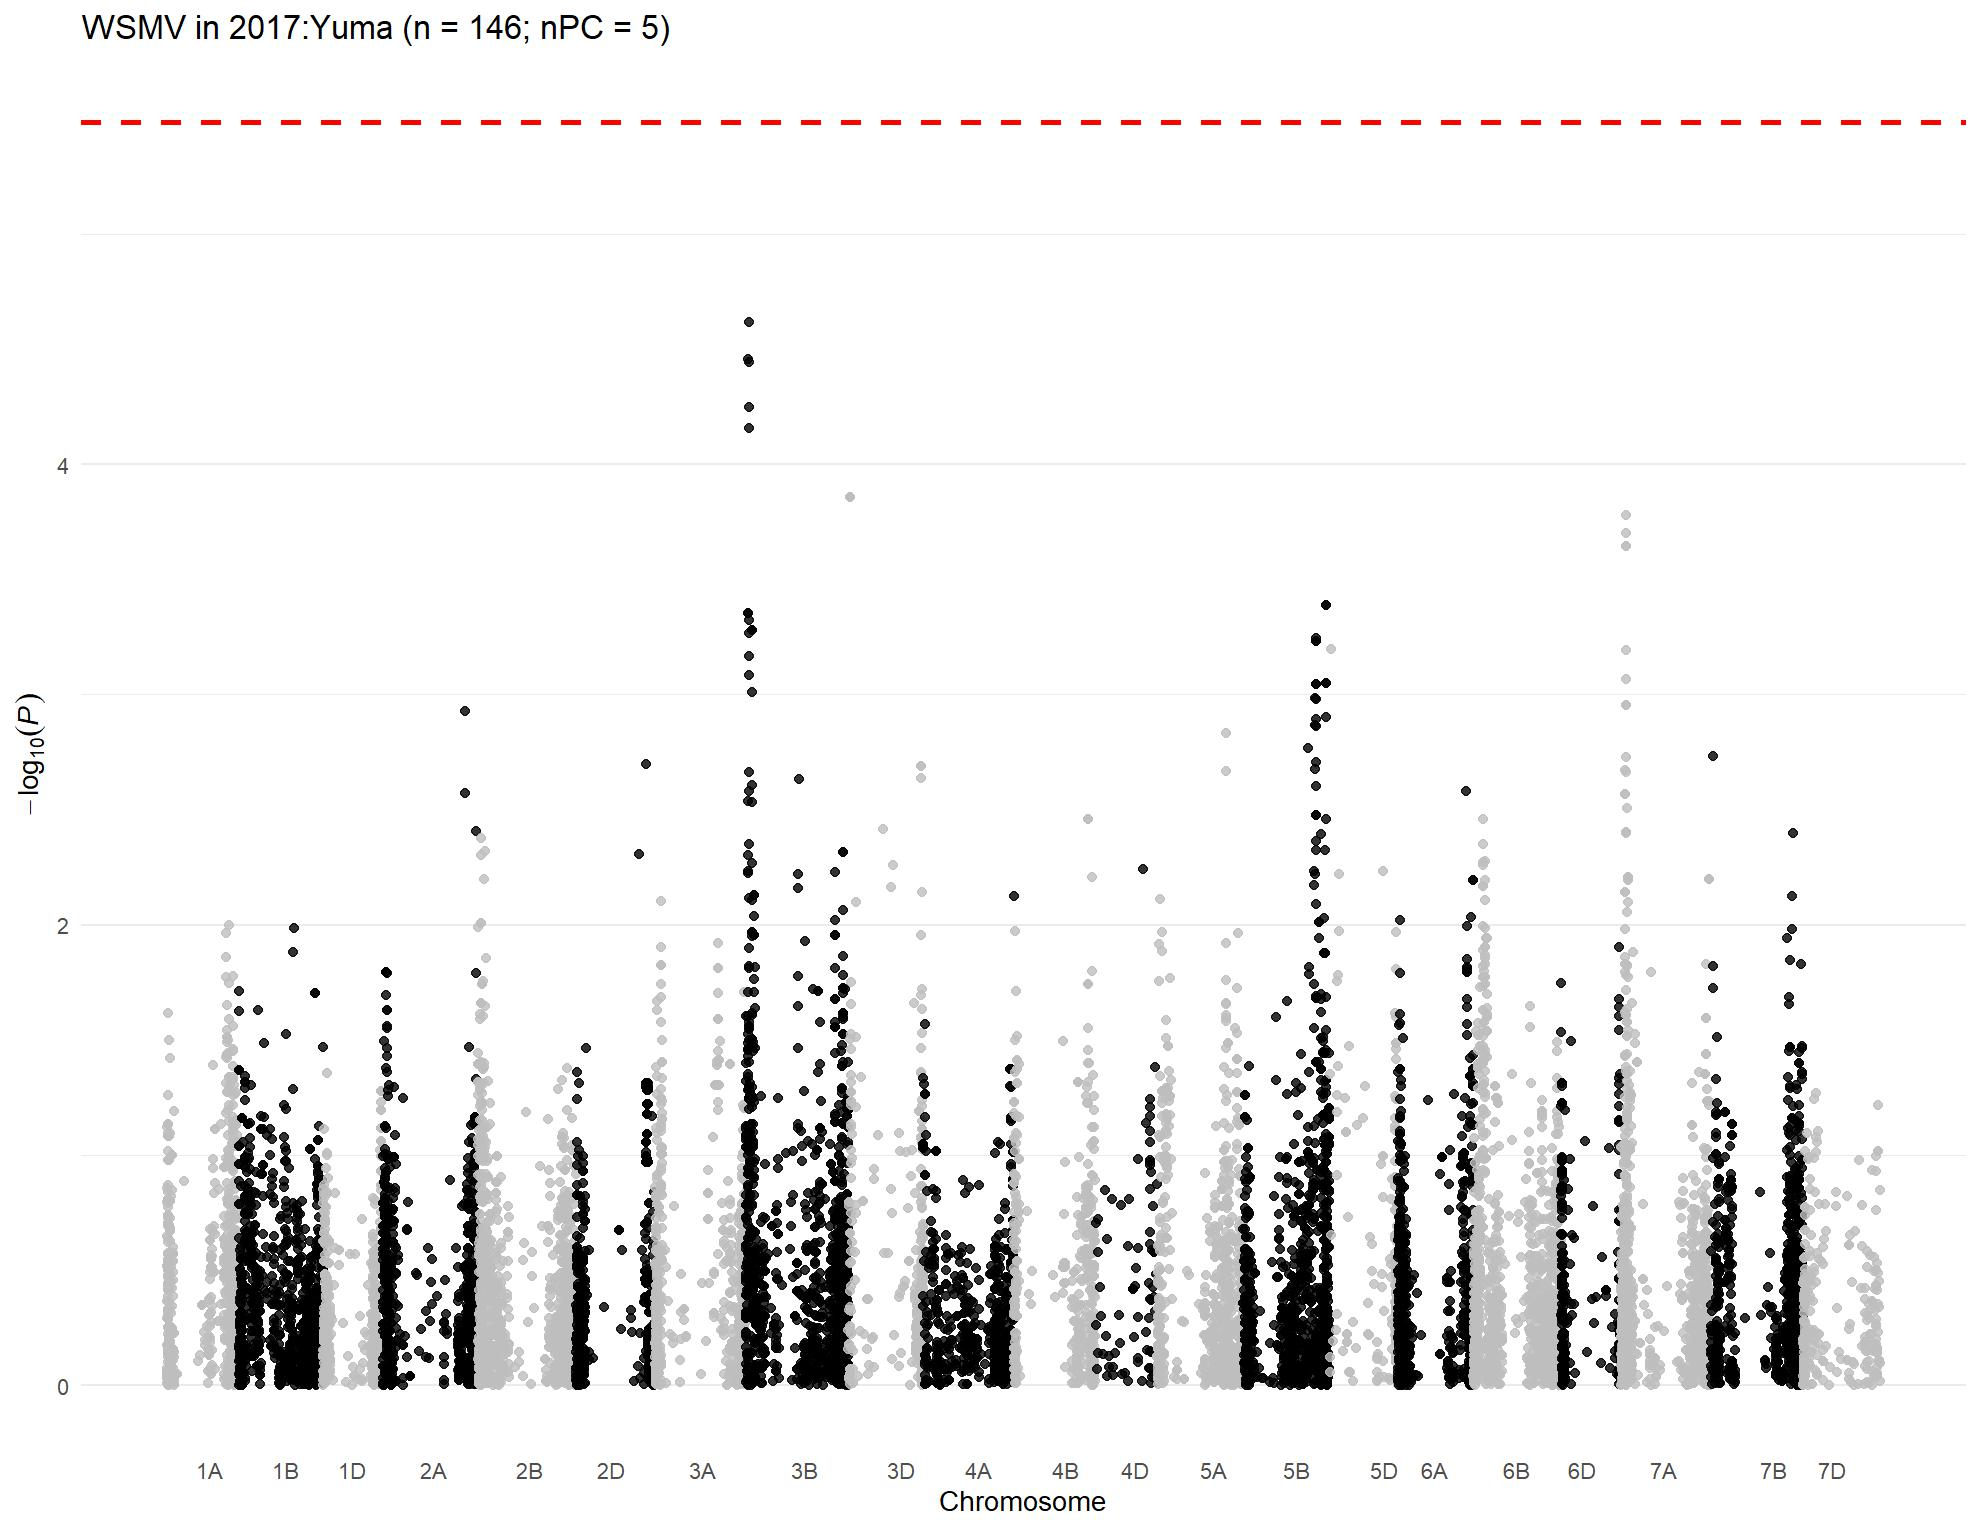

Source data for this figure (header and first rows):
, trait, chr, chr_wheat, variant.id, snp_id, pos, n.obs, freq, MAC, Score, Score.SE, Score.Stat, Score.pval, neg_log_pval, Est, Est.SE, PVE, break_bft
1, 2017:Yuma, 1, 1A, 1, S1A_1157687, 1157687, 97, 0.1082, 21, -6.387, 5.266, -1.213, 0.2252, 0.6475, -0.2303, 0.1899, 0.01617, 0
2, 2017:Yuma, 1, 1A, 2, S1A_1195489, 1195489, 97, 0.7835, 42, -13.89, 7.828, -1.775, 0.07591, 1.12, -0.2268, 0.1278, 0.03462, 0
3, 2017:Yuma, 1, 1A, 3, S1A_1933199, 1933199, 97, 0.8866, 22, 6.249, 6.079, 1.028, 0.304, 0.5171, 0.1691, 0.1645, 0.01161, 0
4, 2017:Yuma, 1, 1A, 4, S1A_1933228, 1933228, 97, 0.8866, 22, 6.249, 6.079, 1.028, 0.304, 0.5171, 0.1691, 0.1645, 0.01161, 0
5, 2017:Yuma, 1, 1A, 5, S1A_2580251, 2580251, 97, 0.8144, 36, 10.38, 7.002, 1.482, 0.1384, 0.8588, 0.2116, 0.1428, 0.02413, 0
6, 2017:Yuma, 1, 1A, 6, S1A_3181865, 3181865, 97, 0.8918, 21, 4.025, 6.111, 0.6586, 0.5101, 0.2923, 0.1078, 0.1636, 0.004767, 0
7, 2017:Yuma, 1, 1A, 7, S1A_4781815, 4781815, 97, 0.2268, 44, 0.8658, 8.103, 0.1069, 0.9149, 0.03862, 0.01319, 0.1234, 0.0001255, 0
8, 2017:Yuma, 1, 1A, 8, S1A_4929734, 4929734, 97, 0.3041, 59, 7.311, 9.283, 0.7876, 0.431, 0.3656, 0.08484, 0.1077, 0.006816, 0
9, 2017:Yuma, 1, 1A, 9, S1A_4968161, 4968161, 97, 0.1289, 25, -0.1699, 6.607, -0.02572, 0.9795, 0.009002, -0.003892, 0.1514, 7.26668877645715e-06, 0
10, 2017:Yuma, 1, 1A, 10, S1A_4968173, 4968173, 97, 0.3454, 67, -4.084, 9.526, -0.4288, 0.6681, 0.1752, -0.04501, 0.105, 0.00202, 0
11, 2017:Yuma, 1, 1A, 11, S1A_5197982, 5197982, 97, 0.2216, 43, 0.6533, 7.845, 0.08328, 0.9336, 0.02983, 0.01062, 0.1275, 7.62150102785099e-05, 0
12, 2017:Yuma, 1, 1A, 12, S1A_5198010, 5198010, 97, 0.2216, 43, 0.6533, 7.845, 0.08328, 0.9336, 0.02983, 0.01062, 0.1275, 7.62150102785099e-05, 0
13, 2017:Yuma, 1, 1A, 13, S1A_5243796, 5243796, 97, 0.2268, 44, -1.653, 8.192, -0.2018, 0.84, 0.0757, -0.02464, 0.1221, 0.0004477, 0
14, 2017:Yuma, 1, 1A, 14, S1A_5243818, 5243818, 97, 0.2165, 42, 1.294, 7.831, 0.1653, 0.8687, 0.06111, 0.0211, 0.1277, 0.0003001, 0
15, 2017:Yuma, 1, 1A, 15, S1A_5915099, 5915099, 97, 0.2577, 50, 1.307, 8.273, 0.158, 0.8745, 0.05825, 0.01909, 0.1209, 0.0002743, 0
16, 2017:Yuma, 1, 1A, 17, S1A_7557771, 7557771, 97, 0.1134, 22, 9.481, 6.745, 1.406, 0.1599, 0.7963, 0.2084, 0.1482, 0.02171, 0
17, 2017:Yuma, 1, 1A, 18, S1A_8082355, 8082355, 97, 0.1598, 31, -7.52, 7.393, -1.017, 0.3091, 0.51, -0.1376, 0.1353, 0.01137, 0
18, 2017:Yuma, 1, 1A, 19, S1A_8561584, 8561584, 97, 0.3402, 66, 13.3, 9.501, 1.4, 0.1615, 0.7919, 0.1474, 0.1052, 0.02154, 0
19, 2017:Yuma, 1, 1A, 20, S1A_8616489, 8616489, 97, 0.7835, 42, 7.656, 8.347, 0.9172, 0.359, 0.4449, 0.1099, 0.1198, 0.009245, 0
20, 2017:Yuma, 1, 1A, 21, S1A_8619460, 8619460, 97, 0.3557, 69, -1.656, 9.032, -0.1834, 0.8545, 0.06828, -0.0203, 0.1107, 0.0003694, 0
21, 2017:Yuma, 1, 1A, 22, S1A_8997884, 8997884, 97, 0.1959, 38, -5.937, 8.174, -0.7263, 0.4676, 0.3301, -0.08886, 0.1223, 0.005798, 0
22, 2017:Yuma, 1, 1A, 23, S1A_9136957, 9136957, 97, 0.1237, 24, -1.884, 7.047, -0.2674, 0.7892, 0.1028, -0.03794, 0.1419, 0.0007858, 0
23, 2017:Yuma, 1, 1A, 24, S1A_9137012, 9137012, 97, 0.1134, 22, 1.063, 6.817, 0.1559, 0.8761, 0.05745, 0.02287, 0.1467, 0.0002672, 0
24, 2017:Yuma, 1, 1A, 25, S1A_9593887, 9593887, 97, 0.3969, 77, -16.08, 9.192, -1.749, 0.08027, 1.095, -0.1903, 0.1088, 0.03362, 0
25, 2017:Yuma, 1, 1A, 26, S1A_9634576, 9634576, 97, 0.2216, 43, 7.65, 7.632, 1.002, 0.3162, 0.5, 0.1313, 0.131, 0.01104, 0
26, 2017:Yuma, 1, 1A, 27, S1A_10055204, 10055204, 97, 0.1082, 21, -0.925, 6.113, -0.1513, 0.8797, 0.05566, -0.02476, 0.1636, 0.0002517, 0
27, 2017:Yuma, 1, 1A, 28, S1A_10606176, 10606176, 97, 0.2629, 51, 14.61, 8.17, 1.788, 0.0737, 1.133, 0.2189, 0.1224, 0.03515, 0
28, 2017:Yuma, 1, 1A, 29, S1A_10606184, 10606184, 97, 0.2629, 51, 14.61, 8.17, 1.788, 0.0737, 1.133, 0.2189, 0.1224, 0.03515, 0
29, 2017:Yuma, 1, 1A, 30, S1A_10606210, 10606210, 97, 0.2629, 51, 14.61, 8.17, 1.788, 0.0737, 1.133, 0.2189, 0.1224, 0.03515, 0
30, 2017:Yuma, 1, 1A, 31, S1A_10935582, 10935582, 97, 0.1701, 33, 17.97, 7.969, 2.255, 0.02414, 1.617, 0.283, 0.1255, 0.05587, 0
31, 2017:Yuma, 1, 1A, 32, S1A_10970374, 10970374, 97, 0.1495, 29, -10.16, 7.385, -1.376, 0.1689, 0.7724, -0.1863, 0.1354, 0.0208, 0
32, 2017:Yuma, 1, 1A, 33, S1A_11341749, 11341749, 97, 0.3299, 64, 11.05, 9.212, 1.2, 0.2302, 0.6379, 0.1302, 0.1086, 0.01582, 0
33, 2017:Yuma, 1, 1A, 34, S1A_11341756, 11341756, 97, 0.1186, 23, 0.2775, 6.655, 0.04169, 0.9667, 0.01469, 0.006265, 0.1503, 1.91010761544213e-05, 0
34, 2017:Yuma, 1, 1A, 35, S1A_11343021, 11343021, 97, 0.2165, 42, 8.687, 8.243, 1.054, 0.2919, 0.5347, 0.1279, 0.1213, 0.01221, 0
35, 2017:Yuma, 1, 1A, 36, S1A_11504784, 11504784, 97, 0.134, 26, 7.385, 6.279, 1.176, 0.2395, 0.6206, 0.1873, 0.1593, 0.0152, 0
36, 2017:Yuma, 1, 1A, 37, S1A_11520298, 11520298, 97, 0.06186, 12, -4.863, 5.601, -0.8683, 0.3852, 0.4143, -0.155, 0.1785, 0.008285, 0
37, 2017:Yuma, 1, 1A, 38, S1A_11579702, 11579702, 97, 0.1443, 28, 4.798, 6.99, 0.6863, 0.4925, 0.3076, 0.09819, 0.1431, 0.005177, 0
38, 2017:Yuma, 1, 1A, 39, S1A_11579708, 11579708, 97, 0.1186, 23, -0.3242, 6.599, -0.04913, 0.9608, 0.01736, -0.007444, 0.1515, 2.65202394529333e-05, 0
39, 2017:Yuma, 1, 1A, 40, S1A_11579715, 11579715, 97, 0.1186, 23, -0.3242, 6.599, -0.04913, 0.9608, 0.01736, -0.007444, 0.1515, 2.65202394529333e-05, 0
40, 2017:Yuma, 1, 1A, 41, S1A_11583220, 11583220, 97, 0.2165, 42, 10.49, 8.238, 1.274, 0.2027, 0.6932, 0.1546, 0.1214, 0.01783, 0
41, 2017:Yuma, 1, 1A, 42, S1A_11585247, 11585247, 97, 0.2165, 42, 8.687, 8.243, 1.054, 0.2919, 0.5347, 0.1279, 0.1213, 0.01221, 0
42, 2017:Yuma, 1, 1A, 43, S1A_11592514, 11592514, 97, 0.2113, 41, 10.78, 8.192, 1.315, 0.1883, 0.725, 0.1606, 0.1221, 0.01902, 0
43, 2017:Yuma, 1, 1A, 44, S1A_11774650, 11774650, 97, 0.1237, 24, 0.1779, 6.675, 0.02665, 0.9787, 0.009333, 0.003992, 0.1498, 7.80411254095966e-06, 0
44, 2017:Yuma, 1, 1A, 45, S1A_11774661, 11774661, 97, 0.2629, 51, 7.437, 8.161, 0.9113, 0.3622, 0.4411, 0.1117, 0.1225, 0.009125, 0
45, 2017:Yuma, 1, 1A, 46, S1A_11774667, 11774667, 97, 0.134, 26, 9.74, 6.685, 1.457, 0.1451, 0.8383, 0.218, 0.1496, 0.02333, 0
46, 2017:Yuma, 1, 1A, 47, S1A_11790356, 11790356, 97, 0.1495, 29, 6.068, 7.381, 0.8221, 0.411, 0.3861, 0.1114, 0.1355, 0.007427, 0
47, 2017:Yuma, 1, 1A, 48, S1A_11790370, 11790370, 97, 0.3144, 61, 10.3, 9.333, 1.104, 0.2696, 0.5692, 0.1183, 0.1071, 0.01339, 0
48, 2017:Yuma, 1, 1A, 49, S1A_11790390, 11790390, 97, 0.1134, 22, 0.5644, 6.593, 0.08561, 0.9318, 0.03069, 0.01299, 0.1517, 8.05403229149211e-05, 0
49, 2017:Yuma, 1, 1A, 50, S1A_11790449, 11790449, 97, 0.2629, 51, 2.686, 8.54, 0.3145, 0.7532, 0.1231, 0.03683, 0.1171, 0.001087, 0
50, 2017:Yuma, 1, 1A, 51, S1A_11992309, 11992309, 97, 0.2113, 41, 7.187, 8.098, 0.8875, 0.3748, 0.4262, 0.1096, 0.1235, 0.008656, 0
51, 2017:Yuma, 1, 1A, 52, S1A_11994475, 11994475, 97, 0.1907, 37, 13.67, 8.207, 1.666, 0.09578, 1.019, 0.2029, 0.1218, 0.03049, 0
52, 2017:Yuma, 1, 1A, 53, S1A_11994504, 11994504, 97, 0.1289, 25, -2.922, 6.726, -0.4345, 0.6639, 0.1779, -0.0646, 0.1487, 0.002074, 0
53, 2017:Yuma, 1, 1A, 54, S1A_11994526, 11994526, 97, 0.3299, 64, 10.06, 9.028, 1.114, 0.2653, 0.5763, 0.1234, 0.1108, 0.01364, 0
54, 2017:Yuma, 1, 1A, 55, S1A_11994562, 11994562, 97, 0.2165, 42, 7.86, 8.093, 0.9712, 0.3314, 0.4796, 0.12, 0.1236, 0.01037, 0
55, 2017:Yuma, 1, 1A, 56, S1A_12127733, 12127733, 97, 0.2062, 40, 13.26, 8.185, 1.62, 0.1053, 0.9776, 0.1979, 0.1222, 0.02883, 0
56, 2017:Yuma, 1, 1A, 57, S1A_12463822, 12463822, 97, 0.1134, 22, 0.5644, 6.593, 0.08561, 0.9318, 0.03069, 0.01299, 0.1517, 8.05403229149211e-05, 0
57, 2017:Yuma, 1, 1A, 58, S1A_12595515, 12595515, 97, 0.2062, 40, 13.26, 8.185, 1.62, 0.1053, 0.9776, 0.1979, 0.1222, 0.02883, 0
58, 2017:Yuma, 1, 1A, 59, S1A_12595543, 12595543, 97, 0.4691, 91, -3.423, 9.343, -0.3663, 0.7141, 0.1462, -0.0392, 0.107, 0.001474, 0
59, 2017:Yuma, 1, 1A, 60, S1A_12596201, 12596201, 97, 0.1186, 23, -0.9326, 6.696, -0.1393, 0.8892, 0.05098, -0.0208, 0.1493, 0.0002131, 0
60, 2017:Yuma, 1, 1A, 61, S1A_12596204, 12596204, 97, 0.2165, 42, 8.687, 8.243, 1.054, 0.2919, 0.5347, 0.1279, 0.1213, 0.01221, 0
... 15,243 more rows
